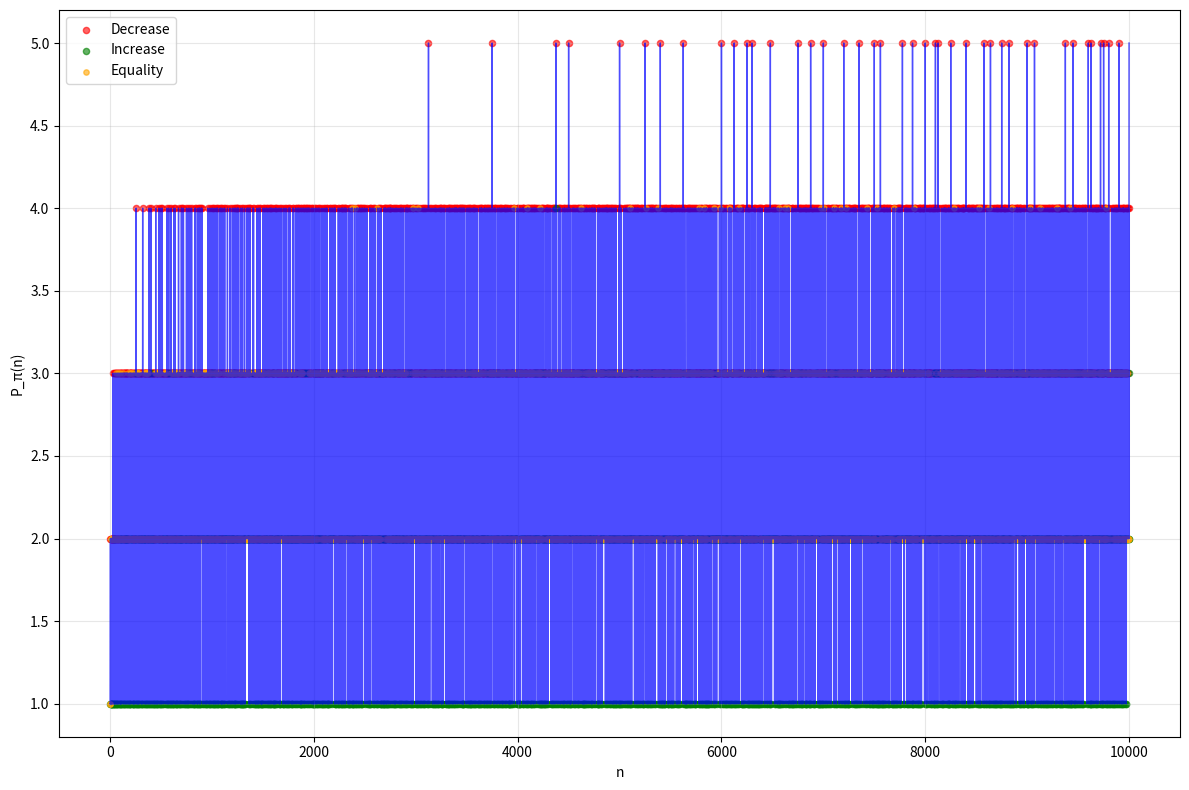
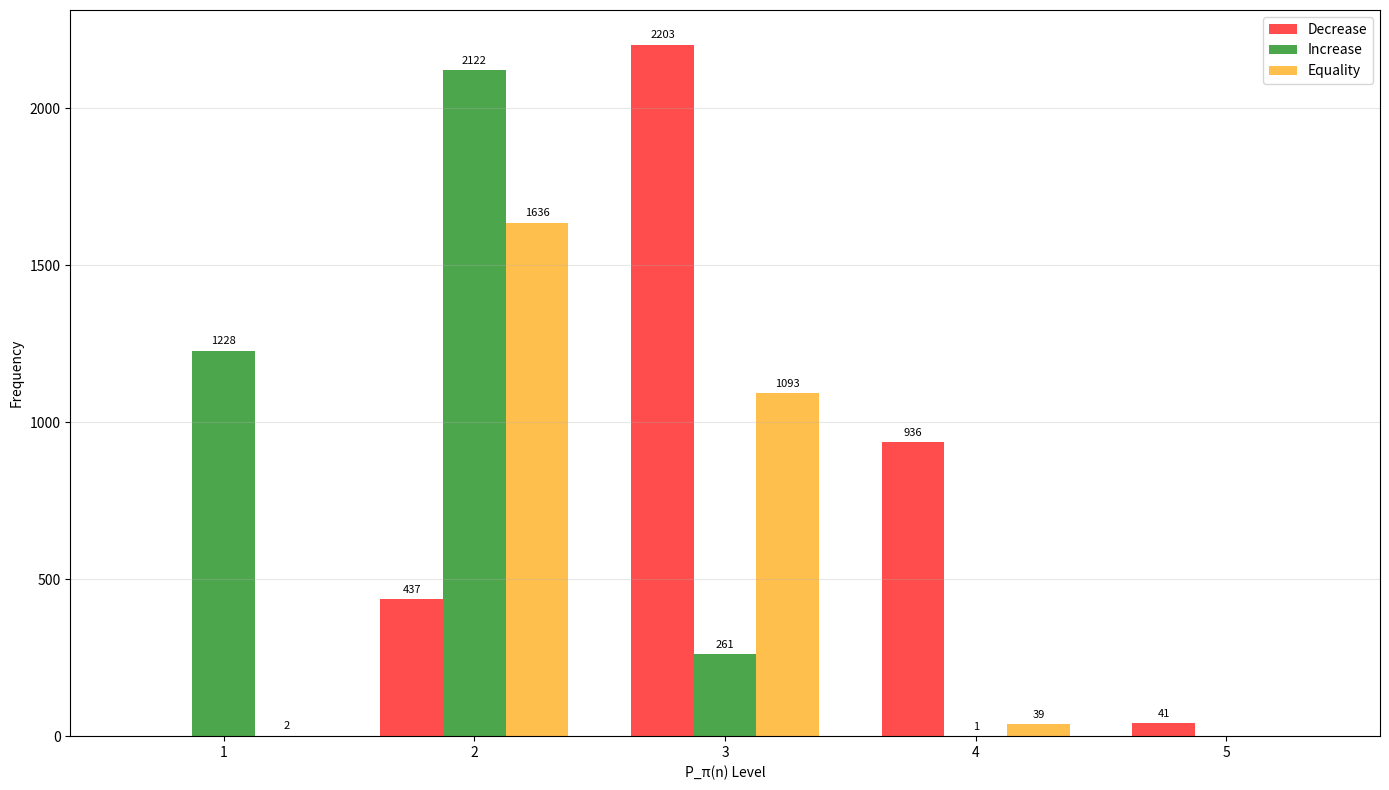
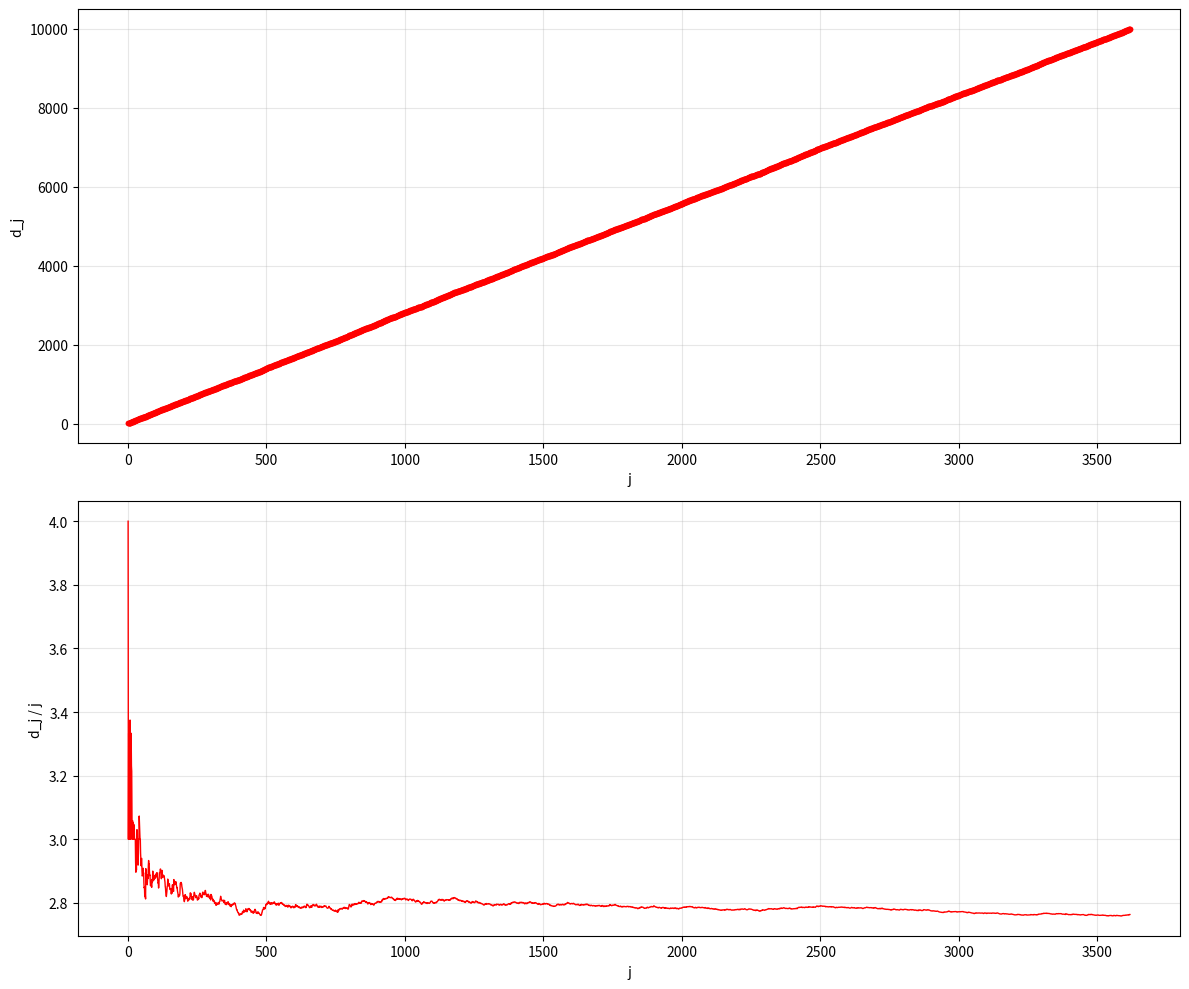
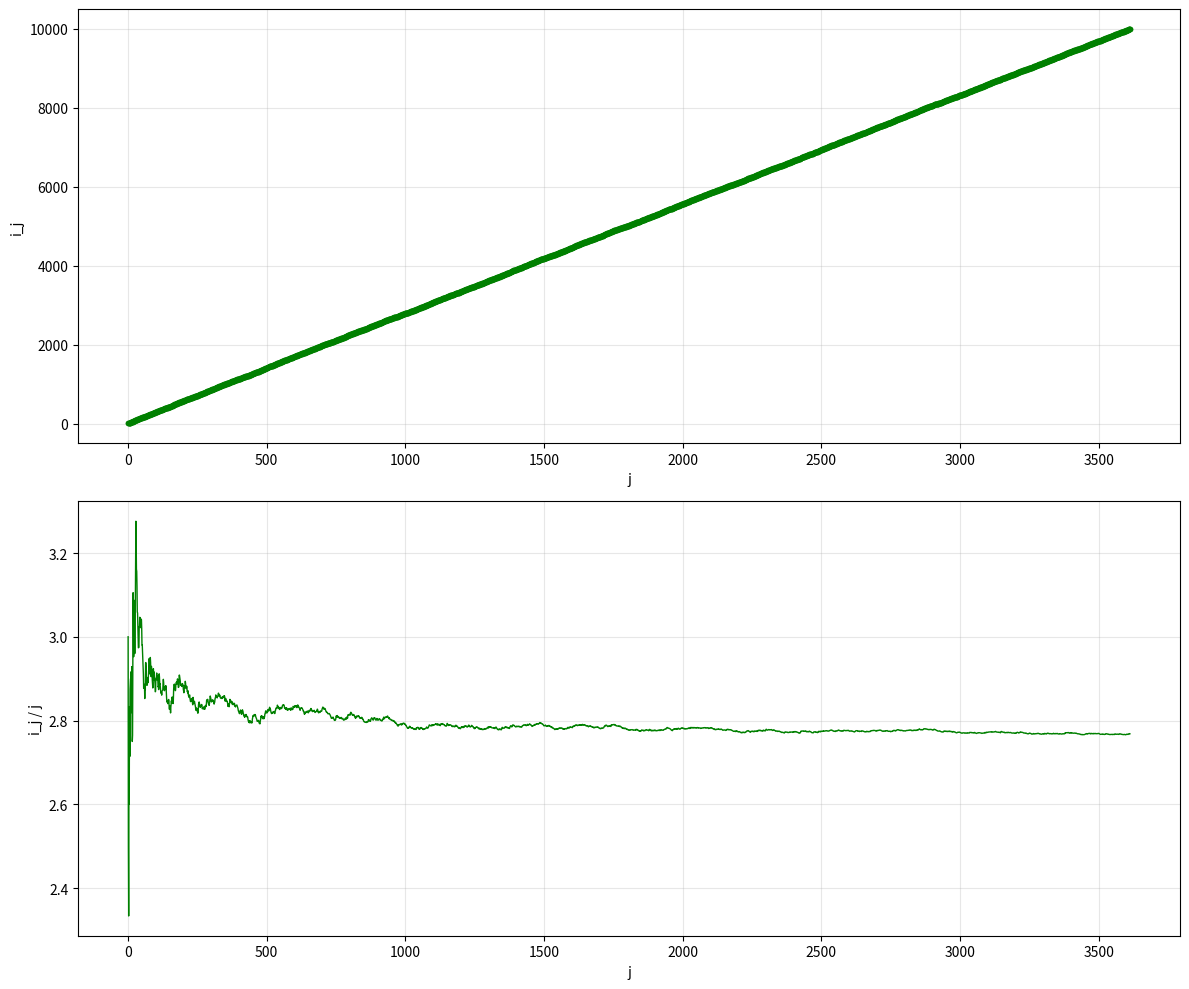
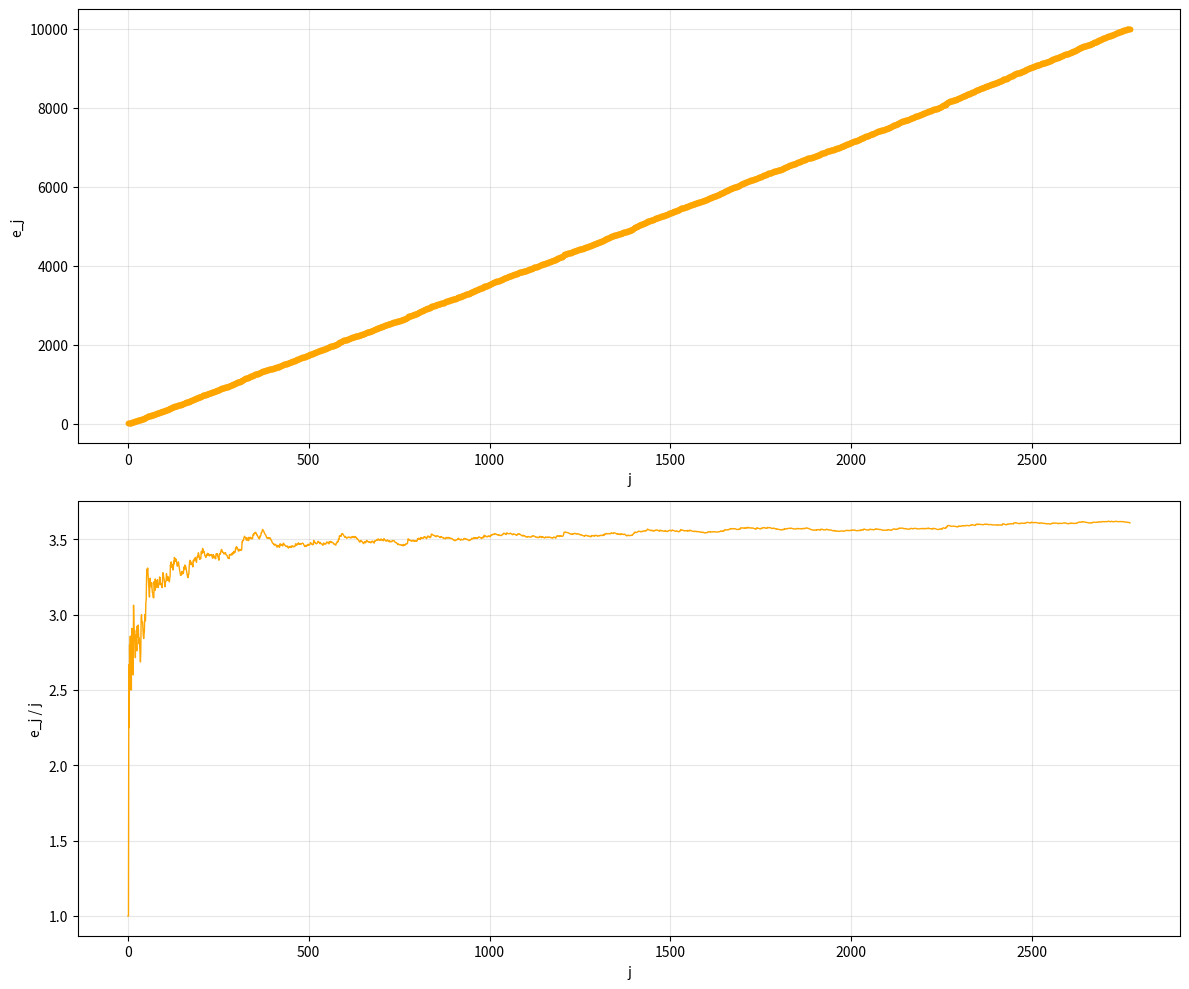

Reproduce these figures in Python, in order.
import numpy as np
import matplotlib.pyplot as plt
from functools import lru_cache
from typing import List, Dict
import math
from collections import defaultdict

class PartitionAnalyzer:
    def __init__(self, max_n: int = 1000):
        self.max_n = max_n
        self.partition_values = {}
        self.decrease_seq = []
        self.increase_seq = []
        self.equality_seq = []
        self.level_frequencies = defaultdict(lambda: {'decrease': 0, 'increase': 0, 'equality': 0})
        
    @lru_cache(maxsize=None)
    def get_divisors(self, n: int) -> List[int]:
        """Get all divisors of n efficiently."""
        divisors = []
        for i in range(1, int(math.sqrt(n)) + 1):
            if n % i == 0:
                divisors.append(i)
                if i != n // i:
                    divisors.append(n // i)
        return sorted(divisors)
    
    def can_partition_with_k_factors(self, n: int, k: int) -> bool:
        """Check if n can be partitioned into k factors, each >= k."""
        if k == 1:
            return n >= 1
        
        if k ** k > n:
            return False
            
        if k == 2:
            divisors = self.get_divisors(n)
            for d in divisors:
                if d >= 2 and n // d >= 2:
                    return True
            return False
        
        return self._recursive_partition_check(n, k, k)
    
    def _recursive_partition_check(self, remaining: int, factors_left: int, min_factor: int) -> bool:
        """Recursively check if remaining can be partitioned."""
        if factors_left == 0:
            return remaining == 1
        
        if factors_left == 1:
            return remaining >= min_factor
        
        if min_factor ** factors_left > remaining:
            return False
        
        max_factor = min(remaining // (min_factor ** (factors_left - 1)), 
                        int(remaining ** (1.0 / factors_left)) + 1)
        
        for factor in range(min_factor, max_factor + 1):
            if remaining % factor == 0:
                if self._recursive_partition_check(remaining // factor, factors_left - 1, min_factor):
                    return True
        
        return False
    
    @lru_cache(maxsize=None)
    def partition_function(self, n: int) -> int:
        """Calculate P_π(n)."""
        if n == 1:
            return 1
        
        max_k = 1
        k = 1
        
        while k ** k <= n:
            if self.can_partition_with_k_factors(n, k):
                max_k = k
            k += 1
        
        return max_k
    
    def compute_all_values(self):
        """Compute partition function values and sequences."""
        print(f"Computing partition function for n = 1 to {self.max_n}...")
        
        for n in range(1, self.max_n + 1):
            if n % 100 == 0:
                print(f"Progress: {n}/{self.max_n}")
            self.partition_values[n] = self.partition_function(n)
        
        for m in range(1, self.max_n):
            p_m = self.partition_values[m]
            p_m_plus_1 = self.partition_values[m + 1]
            
            if p_m > p_m_plus_1:
                self.decrease_seq.append(m)
                self.level_frequencies[p_m]['decrease'] += 1
            elif p_m < p_m_plus_1:
                self.increase_seq.append(m)
                self.level_frequencies[p_m]['increase'] += 1
            else:
                self.equality_seq.append(m)
                self.level_frequencies[p_m]['equality'] += 1
    
    def plot_partition_function(self):
        """Plot the partition function with marked transition points."""
        n_values = list(range(1, self.max_n + 1))
        p_values = [self.partition_values[n] for n in n_values]
        
        plt.figure(figsize=(12, 8))
        plt.plot(n_values, p_values, 'b-', linewidth=1, alpha=0.7)
        
        if self.decrease_seq:
            decrease_n = [n for n in self.decrease_seq if n <= self.max_n]
            decrease_p = [self.partition_values[n] for n in decrease_n]
            plt.scatter(decrease_n, decrease_p, color='red', s=20, alpha=0.6, label='Decrease')
        
        if self.increase_seq:
            increase_n = [n for n in self.increase_seq if n <= self.max_n]
            increase_p = [self.partition_values[n] for n in increase_n]
            plt.scatter(increase_n, increase_p, color='green', s=20, alpha=0.6, label='Increase')
        
        if self.equality_seq:
            equality_n = [n for n in self.equality_seq if n <= self.max_n]
            equality_p = [self.partition_values[n] for n in equality_n]
            plt.scatter(equality_n, equality_p, color='orange', s=15, alpha=0.6, label='Equality')
        
        plt.xlabel('n')
        plt.ylabel('P_π(n)')
        plt.legend()
        plt.grid(True, alpha=0.3)
        plt.tight_layout()
        plt.savefig('partition_function.png', dpi=300, bbox_inches='tight')
        plt.close()
    
    def plot_level_frequencies(self):
        """Plot frequency bar chart for each partition function level."""
        if not self.level_frequencies:
            return
        
        levels = sorted(self.level_frequencies.keys())
        decrease_counts = [self.level_frequencies[level]['decrease'] for level in levels]
        increase_counts = [self.level_frequencies[level]['increase'] for level in levels]
        equality_counts = [self.level_frequencies[level]['equality'] for level in levels]
        
        fig, ax = plt.subplots(figsize=(14, 8))
        x = np.arange(len(levels))
        width = 0.25
        
        bars1 = ax.bar(x - width, decrease_counts, width, label='Decrease', color='red', alpha=0.7)
        bars2 = ax.bar(x, increase_counts, width, label='Increase', color='green', alpha=0.7)
        bars3 = ax.bar(x + width, equality_counts, width, label='Equality', color='orange', alpha=0.7)
        
        def add_value_labels(bars):
            for bar in bars:
                height = bar.get_height()
                if height > 0:
                    ax.annotate(f'{int(height)}',
                              xy=(bar.get_x() + bar.get_width() / 2, height),
                              xytext=(0, 3),
                              textcoords="offset points",
                              ha='center', va='bottom',
                              fontsize=8)
        
        add_value_labels(bars1)
        add_value_labels(bars2)
        add_value_labels(bars3)
        
        ax.set_xlabel('P_π(n) Level')
        ax.set_ylabel('Frequency')
        ax.set_xticks(x)
        ax.set_xticklabels(levels)
        ax.legend()
        ax.grid(True, alpha=0.3, axis='y')
        
        plt.tight_layout()
        plt.savefig('level_frequencies.png', dpi=300, bbox_inches='tight')
        plt.close()
    
    def plot_decrease_sequence(self):
        """Plot the decrease sequence with ratios."""
        if not self.decrease_seq:
            return
        
        fig, (ax1, ax2) = plt.subplots(2, 1, figsize=(12, 10))
        
        j_values = list(range(1, len(self.decrease_seq) + 1))
        ax1.plot(j_values, self.decrease_seq, 'ro-', markersize=3, linewidth=1)
        ax1.set_xlabel('j')
        ax1.set_ylabel('d_j')
        ax1.grid(True, alpha=0.3)
        
        ratios = [d_j / j for j, d_j in enumerate(self.decrease_seq, 1)]
        ax2.plot(j_values, ratios, 'r-', linewidth=1)
        ax2.set_xlabel('j')
        ax2.set_ylabel('d_j / j')
        ax2.grid(True, alpha=0.3)
        
        plt.tight_layout()
        plt.savefig('decrease_sequence.png', dpi=300, bbox_inches='tight')
        plt.close()
    
    def plot_increase_sequence(self):
        """Plot the increase sequence with ratios."""
        if not self.increase_seq:
            return
        
        fig, (ax1, ax2) = plt.subplots(2, 1, figsize=(12, 10))
        
        j_values = list(range(1, len(self.increase_seq) + 1))
        ax1.plot(j_values, self.increase_seq, 'go-', markersize=3, linewidth=1)
        ax1.set_xlabel('j')
        ax1.set_ylabel('i_j')
        ax1.grid(True, alpha=0.3)
        
        ratios = [i_j / j for j, i_j in enumerate(self.increase_seq, 1)]
        ax2.plot(j_values, ratios, 'g-', linewidth=1)
        ax2.set_xlabel('j')
        ax2.set_ylabel('i_j / j')
        ax2.grid(True, alpha=0.3)
        
        plt.tight_layout()
        plt.savefig('increase_sequence.png', dpi=300, bbox_inches='tight')
        plt.close()
    
    def plot_equality_sequence(self):
        """Plot the equality sequence with ratios."""
        if not self.equality_seq:
            return
        
        fig, (ax1, ax2) = plt.subplots(2, 1, figsize=(12, 10))
        
        j_values = list(range(1, len(self.equality_seq) + 1))
        ax1.plot(j_values, self.equality_seq, 'o-', color='orange', markersize=3, linewidth=1)
        ax1.set_xlabel('j')
        ax1.set_ylabel('e_j')
        ax1.grid(True, alpha=0.3)
        
        ratios = [e_j / j for j, e_j in enumerate(self.equality_seq, 1)]
        ax2.plot(j_values, ratios, '-', color='orange', linewidth=1)
        ax2.set_xlabel('j')
        ax2.set_ylabel('e_j / j')
        ax2.grid(True, alpha=0.3)
        
        plt.tight_layout()
        plt.savefig('equality_sequence.png', dpi=300, bbox_inches='tight')
        plt.close()
    
    def print_statistics(self):
        """Print statistics about the sequences."""
        print(f"\nStatistics for n = 1 to {self.max_n}:")
        print(f"Decrease sequence length: {len(self.decrease_seq)}")
        print(f"Increase sequence length: {len(self.increase_seq)}")
        print(f"Equality sequence length: {len(self.equality_seq)}")
        print(f"Total transitions: {len(self.decrease_seq) + len(self.increase_seq) + len(self.equality_seq)}")
        
        if self.decrease_seq:
            print(f"First 10 decrease terms: {self.decrease_seq[:10]}")
        if self.increase_seq:
            print(f"First 10 increase terms: {self.increase_seq[:10]}")
        if self.equality_seq:
            print(f"First 10 equality terms: {self.equality_seq[:10]}")
        
        print("\nFrequency by partition level:")
        for level in sorted(self.level_frequencies.keys()):
            freq = self.level_frequencies[level]
            total = freq['decrease'] + freq['increase'] + freq['equality']
            print(f"P_π(n) = {level}: Decrease={freq['decrease']}, Increase={freq['increase']}, Equality={freq['equality']}, Total={total}")

def main():
    max_n = 10000  # Adjust based on computational resources
    
    analyzer = PartitionAnalyzer(max_n)
    analyzer.compute_all_values()
    
    # Generate all individual image files
    print("\nGenerating graphs...")
    analyzer.plot_partition_function()
    print("Generated: partition_function.png")
    
    analyzer.plot_level_frequencies()
    print("Generated: level_frequencies.png")
    
    analyzer.plot_decrease_sequence()
    print("Generated: decrease_sequence.png")
    
    analyzer.plot_increase_sequence()
    print("Generated: increase_sequence.png")
    
    analyzer.plot_equality_sequence()
    print("Generated: equality_sequence.png")
    
    analyzer.print_statistics()

if __name__ == "__main__":
    main()
